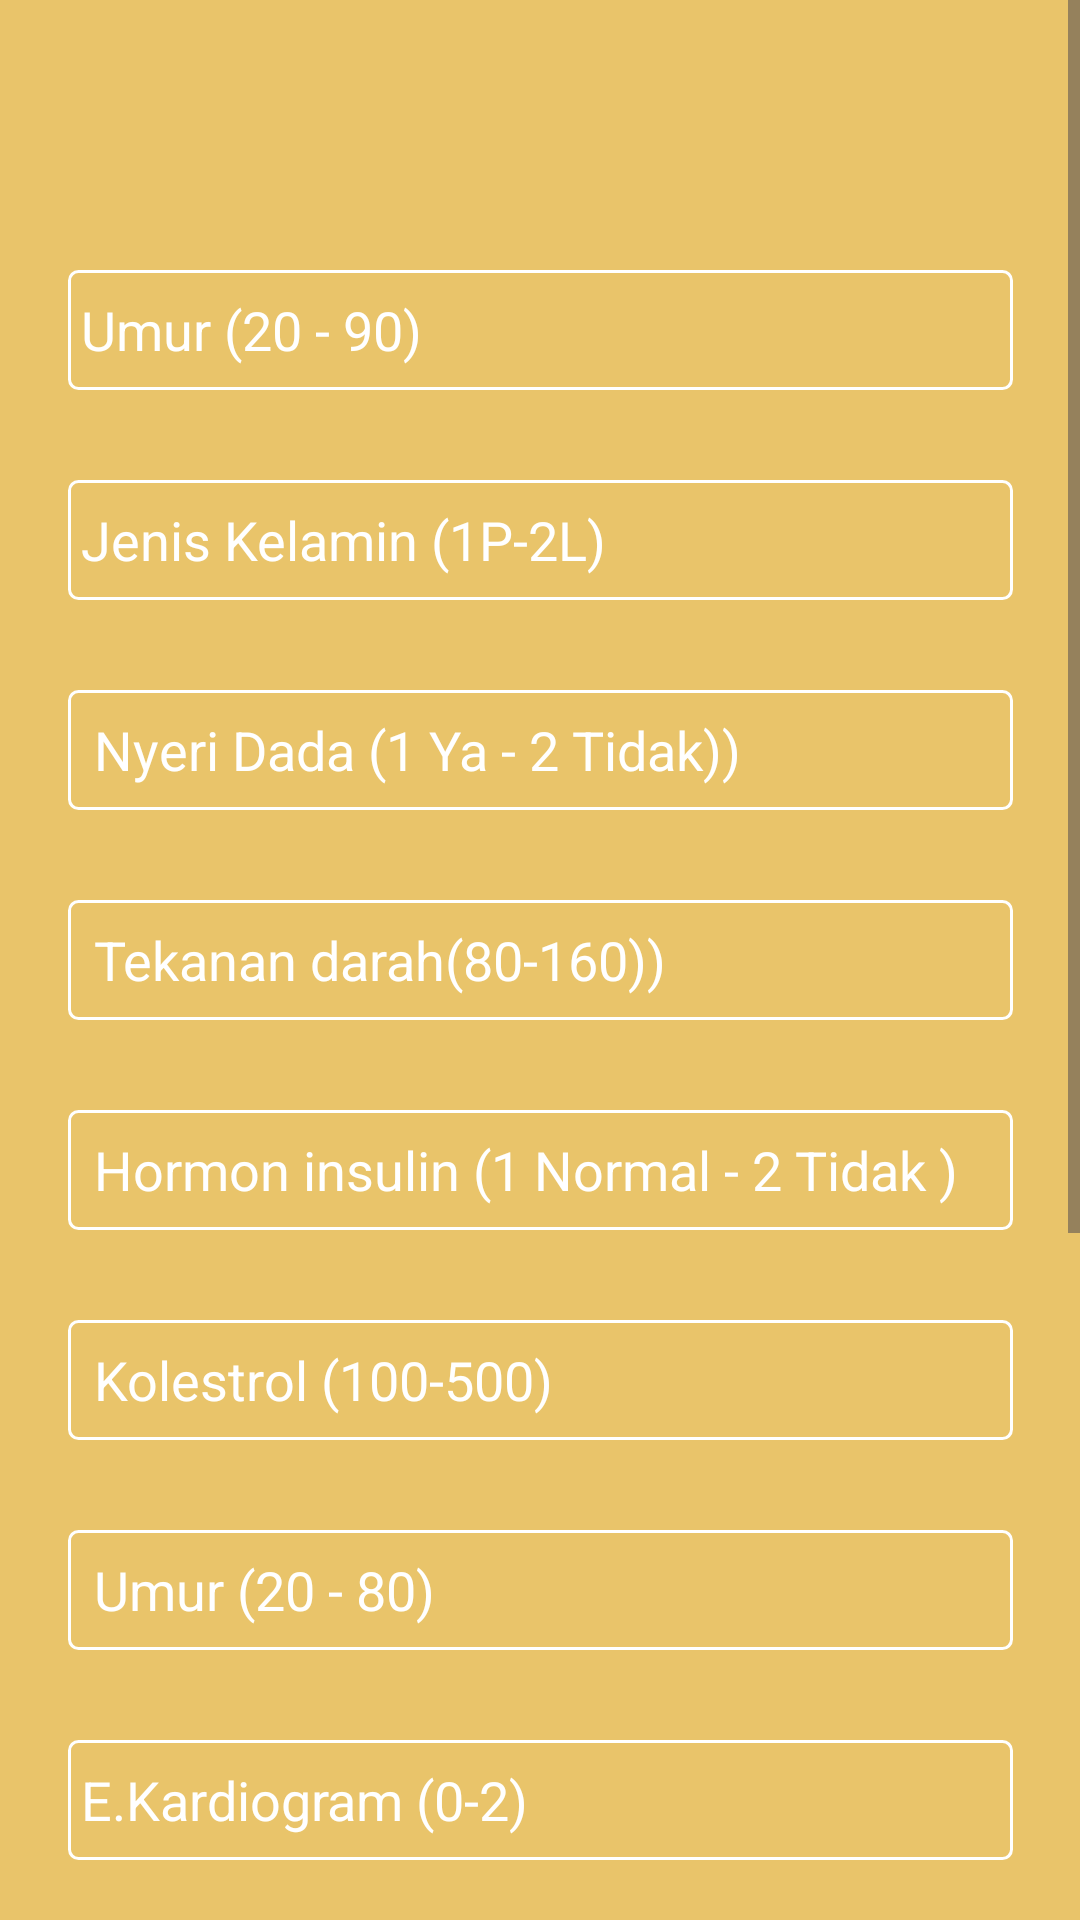

Reconstruct the res/layout file that produces this screen, plus the resources it refers to.
<!-- AndroidManifest.xml: application theme Theme.Klasifikasi -->
<!-- res/layout/activity_main.xml -->
<?xml version="1.0" encoding="utf-8"?>
<ScrollView xmlns:android="http://schemas.android.com/apk/res/android"
    xmlns:app="http://schemas.android.com/apk/res-auto"
    xmlns:tools="http://schemas.android.com/tools"
    android:layout_width="match_parent"
    android:layout_height="match_parent">

    <androidx.constraintlayout.widget.ConstraintLayout
        android:id="@+id/main"
        android:layout_width="match_parent"
        android:layout_height="wrap_content"
        android:background="@color/Jingga"
        tools:context=".MainActivity">






        <Button
            android:id="@+id/btnCheck"
            android:layout_width="wrap_content"
            android:layout_height="wrap_content"
            android:layout_marginTop="12dp"
            android:backgroundTint="@color/white"
            android:text="Predict"
            android:textColor="@color/Jingga"
            app:layout_constraintEnd_toEndOf="parent"
            app:layout_constraintHorizontal_bias="0.498"
            app:layout_constraintStart_toStartOf="parent"
            app:layout_constraintTop_toBottomOf="@+id/editSTSlope"
            tools:ignore="HardcodedText" />

        <TextView
            android:id="@+id/txtResult"
            android:layout_width="wrap_content"
            android:layout_height="wrap_content"
            android:layout_marginTop="12dp"
            android:fontFamily="sans-serif"
            android:textColor="@android:color/black"
            android:textSize="18sp"
            app:layout_constraintEnd_toEndOf="@id/btnCheck"
            app:layout_constraintStart_toStartOf="@id/btnCheck"
            app:layout_constraintTop_toBottomOf="@id/btnCheck" />

        <EditText
            android:id="@+id/editAge"
            android:layout_width="wrap_content"
            android:layout_height="40dp"
            android:layout_marginTop="90dp"
            android:background="@drawable/pink_border"
            android:textColorHint="@color/white"
            android:ems="15"
            android:hint=" Umur (20 - 90)"
            android:textColor="@color/white"
            android:inputType="numberDecimal"
            app:layout_constraintEnd_toEndOf="parent"
            app:layout_constraintHorizontal_bias="0.502"
            app:layout_constraintStart_toStartOf="parent"
            app:layout_constraintTop_toTopOf="parent"
            tools:ignore="HardcodedText" />

        <EditText
            android:id="@+id/editSex"
            android:layout_width="wrap_content"
            android:layout_height="40dp"
            android:layout_marginTop="30dp"
            android:ems="15"
            android:hint=" Jenis Kelamin (1P-2L)"
            android:background="@drawable/pink_border"
            android:inputType="numberDecimal"
            android:textColorHint="@color/white"
            android:textColor="@color/white"
            app:layout_constraintEnd_toEndOf="parent"
            app:layout_constraintHorizontal_bias="0.502"
            app:layout_constraintStart_toStartOf="parent"
            app:layout_constraintTop_toBottomOf="@id/editAge"
            tools:ignore="HardcodedText" />

        <EditText
            android:id="@+id/editChestPainType"
            android:layout_width="wrap_content"
            android:layout_height="40dp"
            android:layout_marginTop="30dp"
            android:ems="15"
            android:background="@drawable/pink_border"
            android:hint="  Nyeri Dada (1 Ya - 2 Tidak))"
            android:textColor="@color/white"
            android:textColorHint="@color/white"
            android:inputType="numberDecimal"
            app:layout_constraintEnd_toEndOf="parent"
            app:layout_constraintHorizontal_bias="0.5"
            app:layout_constraintStart_toStartOf="parent"
            app:layout_constraintTop_toBottomOf="@id/editSex"
            tools:ignore="HardcodedText" />


        <EditText
            android:id="@+id/editRestingBP"
            android:layout_width="wrap_content"
            android:layout_height="40dp"
            android:layout_marginTop="30dp"
            android:ems="15"
            android:hint="  Tekanan darah(80-160))"
            android:textColor="@color/white"
            android:inputType="numberDecimal"
            android:background="@drawable/pink_border"
            android:textColorHint="@color/white"
            app:layout_constraintEnd_toEndOf="parent"
            app:layout_constraintHorizontal_bias="0.5"
            app:layout_constraintStart_toStartOf="parent"
            app:layout_constraintTop_toBottomOf="@id/editChestPainType"
            tools:ignore="HardcodedText" />

        <EditText
            android:id="@+id/editCholesterol"
            android:layout_width="wrap_content"
            android:layout_height="40dp"
            android:layout_marginTop="30dp"
            android:ems="15"
            android:hint="  Hormon insulin (1 Normal - 2 Tidak )"
            android:textColor="@color/white"
            android:inputType="numberDecimal"
            android:background="@drawable/pink_border"
            android:textColorHint="@color/white"
            app:layout_constraintEnd_toEndOf="parent"
            app:layout_constraintHorizontal_bias="0.5"
            app:layout_constraintStart_toStartOf="parent"
            app:layout_constraintTop_toBottomOf="@id/editRestingBP"
            tools:ignore="HardcodedText" />


        <EditText
            android:id="@+id/Diabetes"
            android:layout_width="wrap_content"
            android:layout_height="40dp"
            android:layout_marginTop="30dp"
            android:ems="15"
            android:hint="  Kolestrol (100-500)"
            android:textColor="@color/white"
            android:textColorHint="@color/white"
            android:inputType="numberDecimal"
            android:background="@drawable/pink_border"
            app:layout_constraintEnd_toEndOf="parent"
            app:layout_constraintHorizontal_bias="0.5"
            app:layout_constraintStart_toStartOf="parent"
            app:layout_constraintTop_toBottomOf="@id/editCholesterol"
            tools:ignore="HardcodedText" />



        <EditText
            android:id="@+id/editFastingBS"
            android:layout_width="wrap_content"
            android:layout_height="40dp"
            android:layout_marginTop="30dp"
            android:ems="15"
            android:hint="  Umur (20 - 80)"
            android:textColor="@color/white"
            android:inputType="numberDecimal"
            android:background="@drawable/pink_border"
            app:layout_constraintEnd_toEndOf="parent"
            android:textColorHint="@color/white"
            app:layout_constraintHorizontal_bias="0.5"
            app:layout_constraintStart_toStartOf="parent"
            app:layout_constraintTop_toBottomOf="@id/Diabetes"
            tools:ignore="HardcodedText" />

        <EditText
            android:id="@+id/editRestingECG"
            android:layout_width="wrap_content"
            android:layout_height="40dp"
            android:layout_marginTop="30dp"
            android:ems="15"
            android:hint=" E.Kardiogram (0-2)"
            android:textColor="@color/white"
            android:inputType="numberDecimal"
            app:layout_constraintEnd_toEndOf="parent"
            app:layout_constraintHorizontal_bias="0.5"
            android:textColorHint="@color/white"
            android:background="@drawable/pink_border"
            app:layout_constraintStart_toStartOf="parent"
            app:layout_constraintTop_toBottomOf="@id/editFastingBS"
            tools:ignore="HardcodedText" />

        <EditText
            android:id="@+id/editMaxHR"
            android:layout_width="wrap_content"
            android:layout_height="40dp"
            android:layout_marginTop="30dp"
            android:ems="15"
            android:hint=" D.Jantung (60-200)"
            android:textColor="@color/white"
            android:inputType="numberDecimal"
            app:layout_constraintEnd_toEndOf="parent"
            app:layout_constraintHorizontal_bias="0.5"
            android:textColorHint="@color/white"
            android:background="@drawable/pink_border"
            app:layout_constraintStart_toStartOf="parent"
            app:layout_constraintTop_toBottomOf="@id/editRestingECG"
            tools:ignore="HardcodedText" />

        <EditText
            android:id="@+id/editExerciseAngina"
            android:layout_width="wrap_content"
            android:layout_height="40dp"
            android:layout_marginTop="30dp"
            android:ems="15"
            android:hint=" Angina (1-70)"
            android:textColor="@color/white"
            android:inputType="numberDecimal"
            app:layout_constraintEnd_toEndOf="parent"
            app:layout_constraintHorizontal_bias="0.5"
            android:textColorHint="@color/white"
            android:background="@drawable/pink_border"
            app:layout_constraintStart_toStartOf="parent"
            app:layout_constraintTop_toBottomOf="@id/editMaxHR"
            tools:ignore="HardcodedText" />

        <EditText
            android:id="@+id/editOldpeak"
            android:layout_width="wrap_content"
            android:layout_height="40dp"
            android:layout_marginTop="30dp"
            android:ems="15"
            android:hint=" Depresi (0-6%)"
            android:textColor="@color/white"
            android:inputType="numberDecimal"
            app:layout_constraintEnd_toEndOf="parent"
            app:layout_constraintHorizontal_bias="0.5"
            android:textColorHint="@color/white"
            android:background="@drawable/pink_border"
            app:layout_constraintStart_toStartOf="parent"
            app:layout_constraintTop_toBottomOf="@id/editExerciseAngina"
            tools:ignore="HardcodedText" />

        <EditText
            android:id="@+id/editSTSlope"
            android:layout_width="wrap_content"
            android:layout_height="40dp"
            android:layout_marginTop="30dp"
            android:ems="15"
            android:hint=" Kemiringan latihan (Normal 1 - Tidak 2)"
            android:textColor="@color/white"
            android:inputType="numberDecimal"
            app:layout_constraintEnd_toEndOf="parent"
            app:layout_constraintHorizontal_bias="0.5"
            android:textColorHint="@color/white"
            android:background="@drawable/pink_border"
            app:layout_constraintStart_toStartOf="parent"
            app:layout_constraintTop_toBottomOf="@id/editOldpeak"
            tools:ignore="HardcodedText" />




    </androidx.constraintlayout.widget.ConstraintLayout>
</ScrollView>
<!-- resources referenced by this layout -->
<resources>
  <color name="Jingga">#E9C46A</color>
  <color name="white">#FFFFFFFF</color>
  <!-- drawable pink_border (drawable) -->
  <?xml version="1.0" encoding="utf-8"?>
  <shape xmlns:android="http://schemas.android.com/apk/res/android"
      android:shape="rectangle">
  
      <solid android:color="@android:color/transparent"/>
  
      <stroke
          android:width="1dp"
          android:color="@android:color/white"/>
  
      <corners android:radius="3dp"/>
  
  </shape>
  <style name="Theme.Klasifikasi" parent="Base.Theme.Klasifikasi" />
  <style name="Base.Theme.Klasifikasi" parent="Theme.Material3.DayNight.NoActionBar">
          
          
      </style>
</resources>
